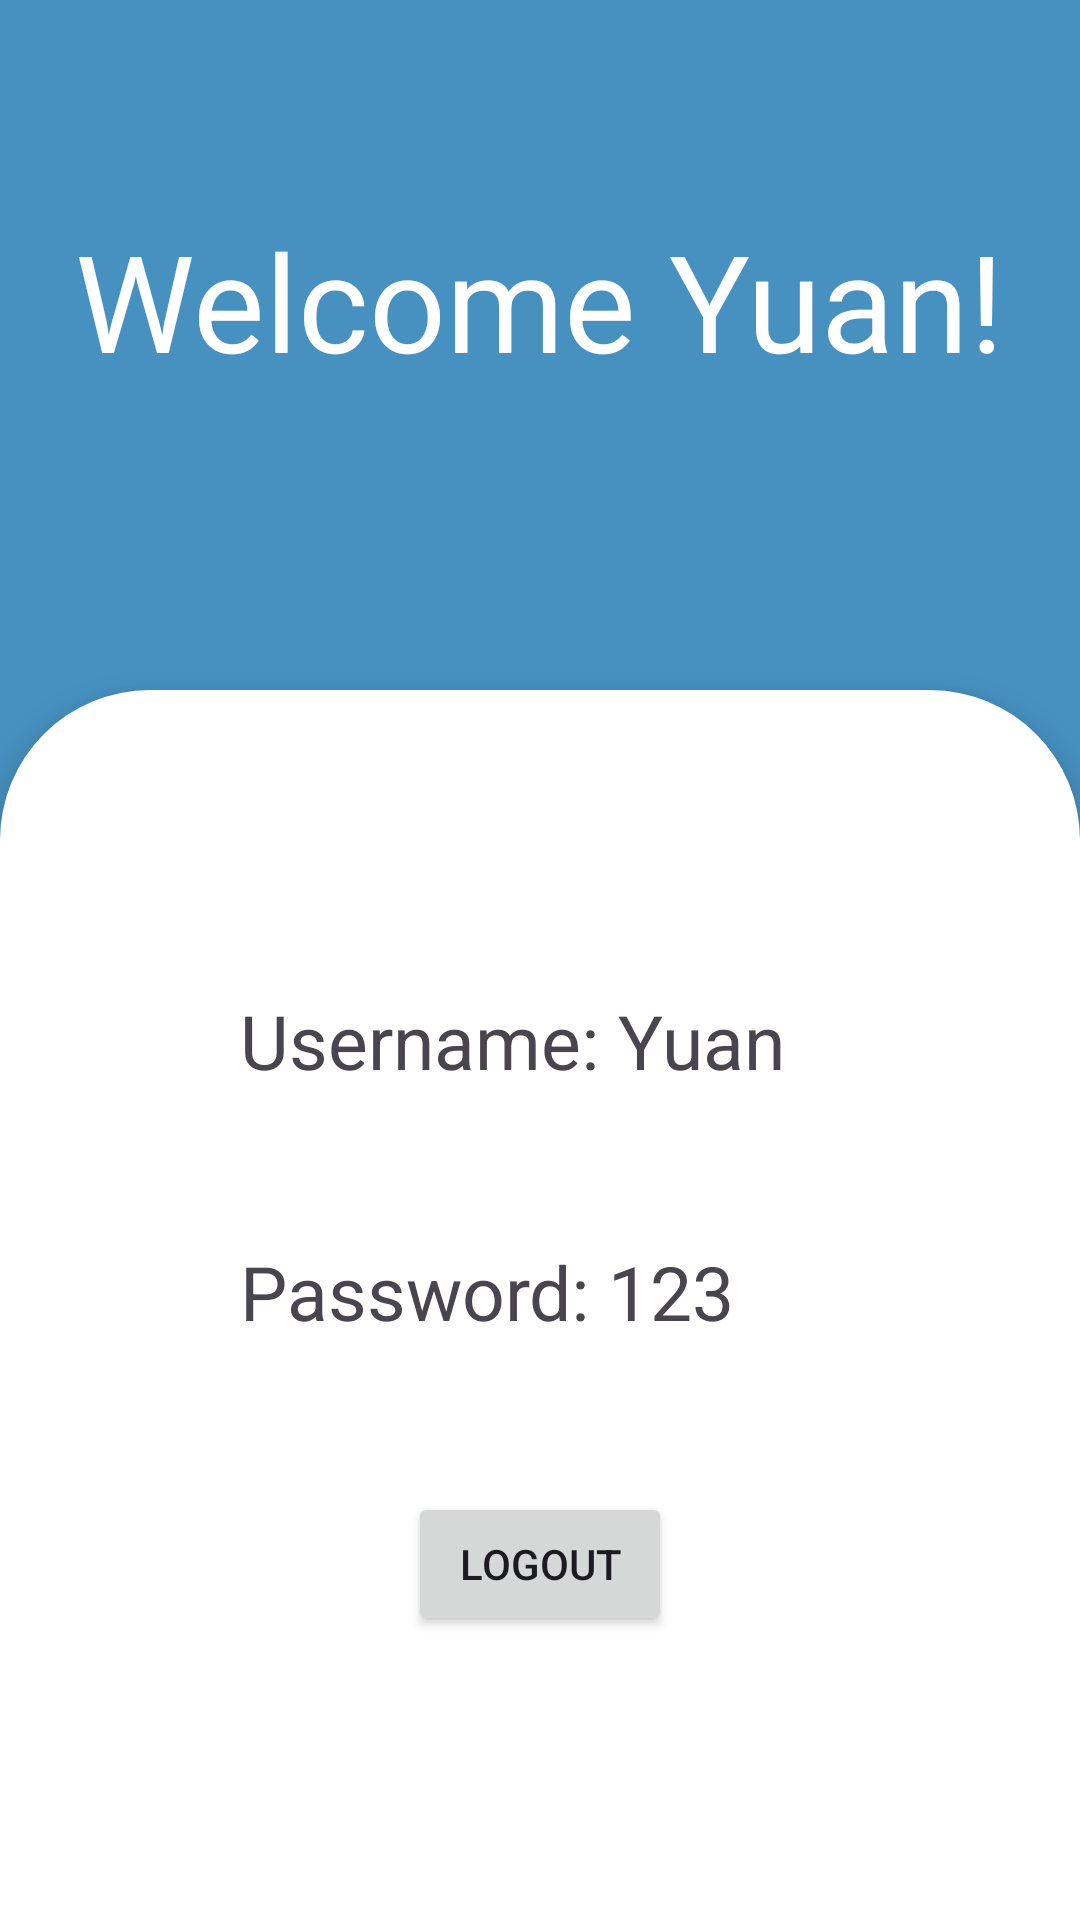

Reconstruct the res/layout file that produces this screen, plus the resources it refers to.
<!-- AndroidManifest.xml: application theme Theme.Libreasy -->
<!-- res/layout/fragment_profile.xml -->
<?xml version="1.0" encoding="utf-8"?>
<LinearLayout xmlns:android="http://schemas.android.com/apk/res/android"
    xmlns:tools="http://schemas.android.com/tools"
    android:layout_width="match_parent"
    android:layout_height="match_parent"
    android:orientation="vertical"
    android:background="#4791C1"
    tools:context=".view.fragment.ProfileFragment">

    <TextView
        android:id="@+id/app_welcome"
        android:layout_width="wrap_content"
        android:layout_height="wrap_content"
        android:text="Welcome Yuan!"
        android:textColor="#ffffff"
        android:textSize="45sp"
        android:layout_marginTop="70dp"
        android:layout_gravity="center_horizontal"/>

    <LinearLayout
        android:layout_width="match_parent"
        android:layout_height="match_parent"
        android:layout_marginTop="100dp"
        android:background="@drawable/shape_card"
        android:elevation="8dp"
        android:orientation="vertical">

        <androidx.appcompat.widget.AppCompatTextView
            android:id="@+id/tv_username"
            android:layout_width="200dp"
            android:textSize="25sp"
            android:layout_height="wrap_content"
            android:layout_gravity="center_horizontal"
            android:layout_marginTop="100dp"
            android:text="Username: Yuan"/>
        <androidx.appcompat.widget.AppCompatTextView
            android:id="@+id/tv_password"
            android:layout_width="200dp"
            android:textSize="25sp"
            android:layout_height="wrap_content"
            android:layout_gravity="center_horizontal"
            android:layout_marginTop="50dp"
            android:text="Password: 123"/>
        <androidx.appcompat.widget.AppCompatButton
            android:id="@+id/btn_logout"
            android:layout_width="wrap_content"
            android:layout_height="wrap_content"
            android:layout_marginTop="50dp"
            android:text="Logout"
            android:layout_gravity="center"/>

    </LinearLayout>
</LinearLayout>
<!-- resources referenced by this layout -->
<resources>
  <!-- drawable shape_card (drawable) -->
  <shape xmlns:android="http://schemas.android.com/apk/res/android"
      android:shape="rectangle">
  
      <corners android:topLeftRadius="50dp"
          android:topRightRadius="50dp"
          android:bottomLeftRadius="0dp"
          android:bottomRightRadius="0dp"/>
  
      <solid android:color="#FFFFFF"/>
  
  </shape>
  <style name="Theme.Libreasy" parent="Base.Theme.Libreasy" />
  <style name="Base.Theme.Libreasy" parent="Theme.Material3.DayNight.NoActionBar">
          
          
      </style>
</resources>
